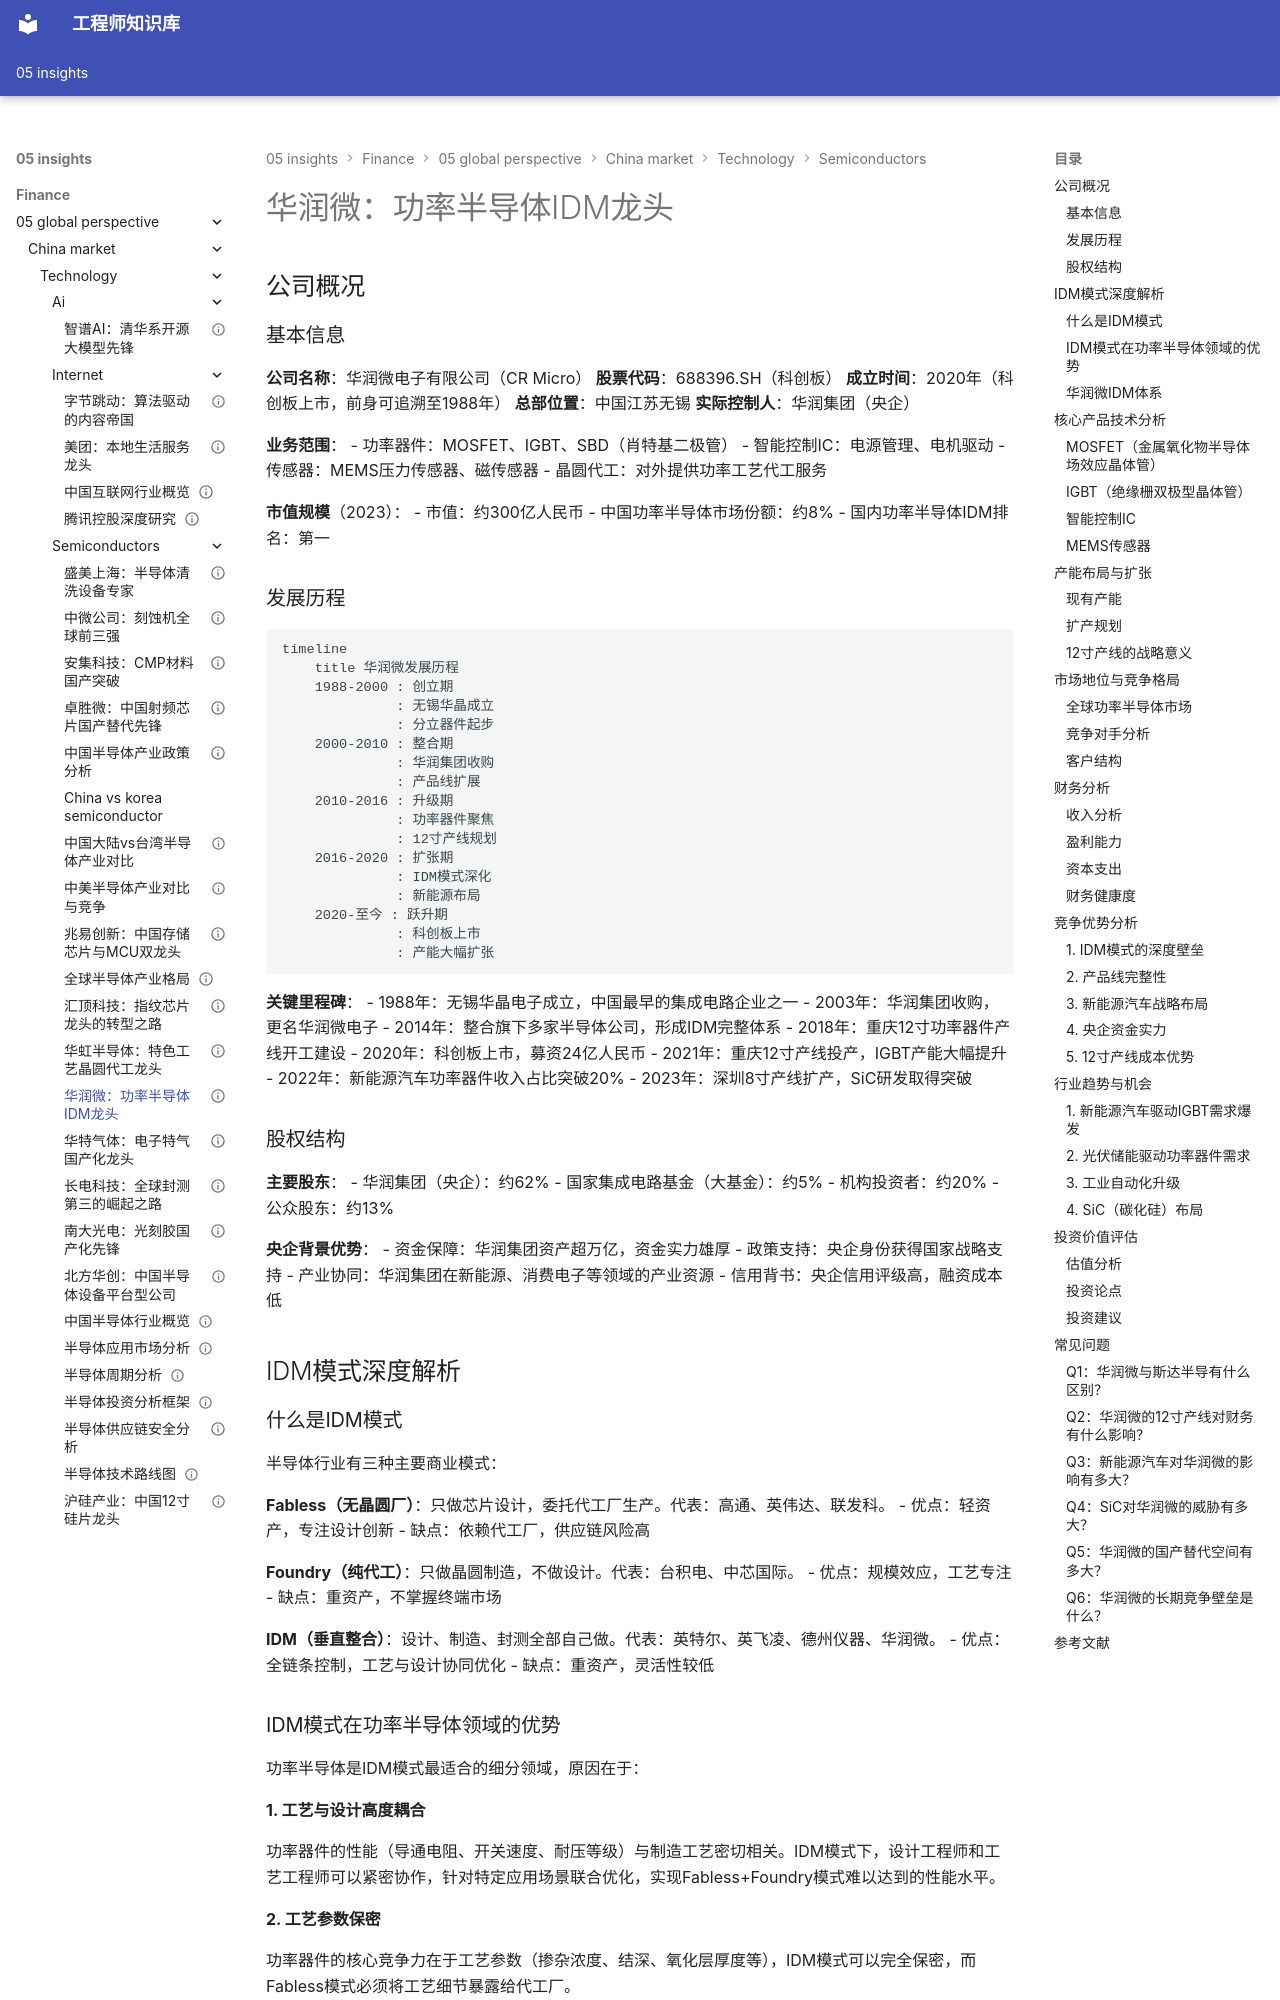

repository: Vuiora/knowledge-os · page: 05-insights/finance/05-global-perspective/china-market/technology/semiconductors/hua-run-micro/index.html · generator: mkdocs

---
title: 华润微：功率半导体IDM龙头
description: 深入分析华润微的功率器件技术、IDM模式优势、产能布局与投资价值
slug: hua-run-micro-analysis
domain: 金融洞察
module: 全球投资视角
content_type: case-study
skill_level: intermediate
tags:
- 中国市场
- 华润微
- 功率半导体
- IDM模式
- MOSFET
- IGBT
- 国产替代
prerequisites:
- 半导体产业链理解
- 功率半导体基础
- IDM商业模式
related_contents:
- 华虹半导体分析
- 半导体行业概览
- 中芯国际分析
estimated_time: 50
difficulty_score: 3
author: 金融知识体系
created_at: '2024-01-01'
updated_at: '2024-01-01'
version: '1.0'
language: zh-CN
status: published
is_featured: true
---

# 华润微：功率半导体IDM龙头

## 公司概况

### 基本信息

**公司名称**：华润微电子有限公司（CR Micro）
**股票代码**：688396.SH（科创板）
**成立时间**：2020年（科创板上市，前身可追溯至1988年）
**总部位置**：中国江苏无锡
**实际控制人**：华润集团（央企）

**业务范围**：
- 功率器件：MOSFET、IGBT、SBD（肖特基二极管）
- 智能控制IC：电源管理、电机驱动
- 传感器：MEMS压力传感器、磁传感器
- 晶圆代工：对外提供功率工艺代工服务

**市值规模**（2023）：
- 市值：约300亿人民币
- 中国功率半导体市场份额：约8%
- 国内功率半导体IDM排名：第一

### 发展历程

```mermaid
timeline
    title 华润微发展历程
    1988-2000 : 创立期
              : 无锡华晶成立
              : 分立器件起步
    2000-2010 : 整合期
              : 华润集团收购
              : 产品线扩展
    2010-2016 : 升级期
              : 功率器件聚焦
              : 12寸产线规划
    2016-2020 : 扩张期
              : IDM模式深化
              : 新能源布局
    2020-至今 : 跃升期
              : 科创板上市
              : 产能大幅扩张
```

**关键里程碑**：
- 1988年：无锡华晶电子成立，中国最早的集成电路企业之一
- 2003年：华润集团收购，更名华润微电子
- 2014年：整合旗下多家半导体公司，形成IDM完整体系
- 2018年：重庆12寸功率器件产线开工建设
- 2020年：科创板上市，募资24亿人民币
- 2021年：重庆12寸产线投产，IGBT产能大幅提升
- 2022年：新能源汽车功率器件收入占比突破20%
- 2023年：深圳8寸产线扩产，SiC研发取得突破

### 股权结构

**主要股东**：
- 华润集团（央企）：约62%
- 国家集成电路基金（大基金）：约5%
- 机构投资者：约20%
- 公众股东：约13%

**央企背景优势**：
- 资金保障：华润集团资产超万亿，资金实力雄厚
- 政策支持：央企身份获得国家战略支持
- 产业协同：华润集团在新能源、消费电子等领域的产业资源
- 信用背书：央企信用评级高，融资成本低

## IDM模式深度解析
